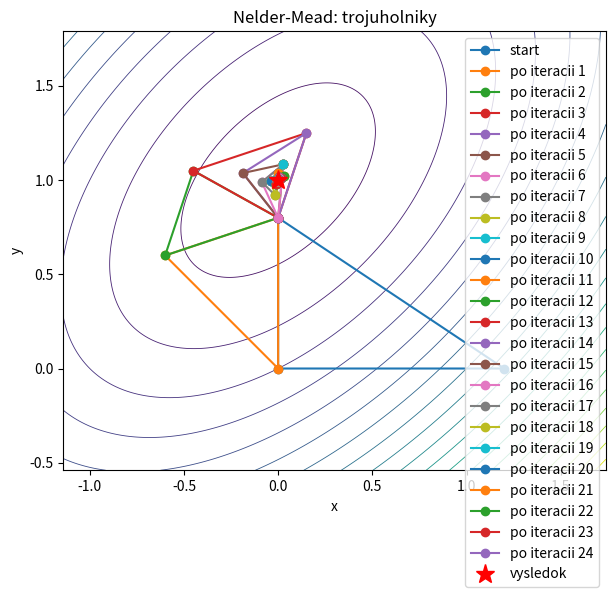

Recreate this plot in Python.
# Nelder-Mead (bez derivacii, len dosadzanie do f)
#   B = najlepsi bod (najmensie f), G = dobry (stredne f), W = najhorsi (najvacsie f)
#   (na cviceni: A = najlepsi, B = dobry, C = najhorsi, x0 = M - vzorce su rovnake)
#
#   M  = (B + G) / 2                stred strany oproti W
#   R  = M + alfa*(M - W)           reflexia     (alfa = 1   ->  R = 2M - W)
#   E  = M + gama*(R - M)           expanzia     (gama = 2   ->  E = 2R - M)
#   C1 = M + rho*(W - M)            kontrakcia   (rho = 0.5  ->  C1 = (W + M)/2)
#   C2 = M + rho*(R - M)            (len prednaska)            C2 = (M + R)/2
#   zmrstenie k B: kazdy bod P -> B + sigma*(P - B)   (sigma = 0.5 -> S = (W+B)/2, M)
#
#   Pripad 1: f(R) < f(B)          -> skusim E: ak f(E) < f(R) beriem E, inak R
#   Pripad 2: f(B) <= f(R) < f(G)  -> beriem R
#   Pripad 3: f(R) >= f(G)         -> kontrakcia C: ak f(C) < f(W) beriem C, inak zmrstenie
#
# STOP: d = najvacsia vzdialenost vrcholu od B < eps  -> vysledok je B
#
# ROVNOST: pri rovnakom f (aj f(R) = f(G) a pod.) plati vzdy ta vetva, kde je '<'
#   nesplnene; pri zoradovani bodov s rovnakym f zostava poradie zo zadania
#   a novy bod je pri rovnosti horsi nez stary.
#
# Spustenie:  python nelder_mead.py   (priklad sa meni v sekcii NASTAVENIA nizsie)
import math
import sympy as sp


# =============================================================================
#  NASTAVENIA - TU ZADAJ PRIKLAD
# =============================================================================
#
#  AKO NAPISAT FUNKCIU (premenne su len x a y):
#
#    co chcem               ako napisem               poznamka
#    ---------------------  ------------------------  ---------------------------
#    x na druhu             x**2                      (ide aj x^2)
#    x na tretiu            x**3
#    x na minus prvu        x**(-1)                   = 1/x
#    krat                   2*x,  x*y,  3*x*y         2x NEJDE, vzdy pis *
#    deleno                 x/2,  1/x
#    zlomok (cislo)         3/4*x,  (1/2)*x**2        zlomok ostane presny (3/4)
#    zlomok (vyraz)         (x + 1)/(y - 2)           CITATEL aj MENOVATEL do ( )
#    zlomok na druhu        ((x + 1)/(y - 2))**2      cely zlomok este raz do ( )
#    zlozeny zlomok         (1/(x + 1))/(1 + 1/y)     kazde poschodie do ( )
#    odmocnina              sqrt(x)                   alebo x**(1/2)
#    tretia odmocnina       cbrt(x)                   alebo x**(1/3), root(x, 3)
#    n-ta odmocnina z x^m   x**(m/n)                  napr. x**(2/3)
#    3. odmocnina zo zap.   real_root(x, 3)           cbrt(-8) by NEdalo -2
#    odmocnina z vyrazu     sqrt(x**2 + y**2)
#    e na x                 exp(x)                    alebo E**x (VELKE E!)
#                                                     e**x NEJDE (male e = premenna)
#    e na vyraz             exp(x**2 + y)
#    2 na x                 2**x
#    prirodzeny logaritmus  log(x)                    alebo ln(x)
#    logaritmus so zakl. 10 log(x, 10)
#    absolutna hodnota      abs(x)
#    sinus, kosinus         sin(x), cos(x), tan(x)    v radianoch
#    pi                     pi
#    desatinne cislo        0.5*x                     BODKA, nie ciarka (0,5 NEJDE)
#    zatvorky               len okruhle ( )           [ ] a { } NEJDU
#
#  PRIKLADY CELYCH FUNKCII:
#    "x**2 + 2*y**2"
#    "x**2 - 4*x + y**2 - y - x*y"
#    "x**4/4 + x**2/2 + y**2/2"
#    "(1 - x)**2 + 100*(y - x**2)**2"          (Rosenbrock)
#    "(x**2 + y - 11)**2 + (x + y**2 - 7)**2"  (Himmelblau)
#    "sqrt(x**2 + 1) + (y - 2)**2"
#    "exp(x**2 + y**2) - 2*x"
#
FUNKCIA = "x**2 + y**2 + x - 2*y - x*y + 2"     # funkcia v uvodzovkach
BODY = [(1.2, 0), (0, 0.8), (0, 0)]   # 3 startovacie body trojuholnika (poradie je jedno)
ALFA = 1                    # reflexia
GAMA = 2                    # expanzia
RHO = 0.5                   # kontrakcia
SIGMA = 0.5                 # zmrstenie
KONTRAKCIA = "prednaska"    # "prednaska" = C1 aj C2, beriem ten s mensim f
                            # "cvicenie"  = len C1 = M + rho*(W - M)
EPS = 1e-3                  # presnost: 1e-3 = 0.001,  1e-4 = 0.0001
MAX_IT = 200                # najviac tolko iteracii
KRESLIT = 200                 # nakresli trojuholniky prvych KRESLIT iteracii (0 = nekreslit)
# =============================================================================


x, y = sp.symbols("x y", real=True)      # real=True: aby abs(x) a odmocniny fungovali


def nacitaj_funkciu(text):
    """Prelozi text na sympy vyraz a skontroluje, ze obsahuje len x a y."""
    try:
        f = sp.sympify(text, locals={"x": x, "y": y})
    except sp.SympifyError:
        raise SystemExit(f"CHYBA: funkciu '{text}' sa neda precitat. Chyba * (2*x) alebo zatvorka?")
    ine = f.free_symbols - {x, y}
    if ine:
        raise SystemExit(f"CHYBA: vo funkcii su nezname premenne {ine}. "
                         f"(e na x sa pise exp(x), nie e**x)")
    return f


def hodnota(vyraz, P):
    """Dosadi bod P = (x, y) do vyrazu a vrati cislo."""
    try:
        v = complex(vyraz.subs({x: P[0], y: P[1]}).evalf(30))
    except TypeError:           # napr. 1/0 -> nekonecno
        raise SystemExit(f"CHYBA: v bode ({P[0]:.4f}, {P[1]:.4f}) sa deli nulou "
                         f"(funkcia tam nie je definovana).")
    if abs(v.imag) > 1e-12:     # napr. sqrt(-1) alebo x**(1/3) pre zaporne x
        raise SystemExit(f"CHYBA: v bode ({P[0]:.4f}, {P[1]:.4f}) funkcia nema realnu hodnotu "
                         f"(odmocnina zo zaporneho cisla?). Skus ine BODY.")
    return v.real


# --- pocitanie s bodmi po suradniciach (x zvlast, y zvlast) -------------------
def rozdiel(P, Q):
    """P - Q  (sipka od Q k P)"""
    return (P[0] - Q[0], P[1] - Q[1])


def posun(P, k, smer):
    """P + k*smer  (zacnem v P a prejdem k-krat sipku smer)"""
    return (P[0] + k * smer[0], P[1] + k * smer[1])


def txt(P):
    return f"({P[0]:.6f}, {P[1]:.6f})"


def mensie(a, b):
    """a < b, ale cisla, ktore sa lisia len zaokruhlenim (napr. 1.0000000000000002 a 1),
    berie ako ROVNAKE. Inak by 0.1 + 0.2 != 0.3 zmenilo pripad oproti papieru."""
    return a < b - 1e-12 * max(1.0, abs(a), abs(b))


def zorad(body):
    """Zoradi body podla f (B, G, W). Pri ROVNAKOM f zostava povodne poradie:
    na zaciatku poradie zo zadania, novy bod je pri rovnosti horsi nez stary."""
    vysledok = []
    for p in body:
        i = len(vysledok)
        while i > 0 and mensie(p[1], vysledok[i - 1][1]):
            i -= 1
        vysledok.insert(i, p)
    return vysledok


def main():
    f = nacitaj_funkciu(FUNKCIA)
    print("f(x, y) =")
    print(sp.pretty(f))                         # skontroluj, ci to sedi so zadanim!
    print(f"\nalfa = {ALFA}, gama = {GAMA}, rho = {RHO}, sigma = {SIGMA}, kontrakcia: {KONTRAKCIA}")
    if KONTRAKCIA not in ("cvicenie", "prednaska"):
        raise SystemExit('CHYBA: KONTRAKCIA musi byt "cvicenie" alebo "prednaska".')

    # body ukladam spolu s hodnotou f:  [(bod, f(bod)), ...]
    body = [((float(P[0]), float(P[1])), hodnota(f, P)) for P in BODY]
    trojuholniky = []                           # na kreslenie
    historia = []                               # vysledky iteracii (na porovnanie)

    for k in range(MAX_IT):
        # 1. zoradenie podla f: B (najlepsi), G (dobry), W (najhorsi)
        body = zorad(body)
        (B, fB), (G, fG), (W, fW) = body
        trojuholniky.append((B, G, W))

        # STOP: najvacsia vzdialenost vrcholu od B
        d = max(math.dist(B, G), math.dist(B, W))
        if d < EPS:
            stop = f"d = {d:.2e} < eps po {k} iteraciach"
            break

        print(f"\n--- iteracia {k + 1} ---")
        print(f"  B = {txt(B)},  f(B) = {fB:.6f}")
        print(f"  G = {txt(G)},  f(G) = {fG:.6f}")
        print(f"  W = {txt(W)},  f(W) = {fW:.6f}")
        print(f"  d = {d:.6f}  (>= eps -> pokracujem)")

        # 2. stred a reflexia
        M = ((B[0] + G[0]) / 2, (B[1] + G[1]) / 2)
        R = posun(M, ALFA, rozdiel(M, W))       # R = M + alfa*(M - W)
        fR = hodnota(f, R)
        print(f"  M = {txt(M)}")
        print(f"  R = {txt(R)},  f(R) = {fR:.6f}")

        # 3. rozhodnutie podla f(R)
        if mensie(fR, fB):
            # Pripad 1: R je lepsi nez najlepsi -> skusim ist este dalej
            E = posun(M, GAMA, rozdiel(R, M))   # E = M + gama*(R - M)
            fE = hodnota(f, E)
            print(f"  pripad 1: f(R) < f(B) -> expanzia E = {txt(E)},  f(E) = {fE:.6f}")
            if mensie(fE, fR):
                body[2], krok = (E, fE), "expanzia E"
                print("  f(E) < f(R) -> W nahradim bodom E")
            else:
                body[2], krok = (R, fR), "reflexia R (E nepomohol)"
                print("  f(E) >= f(R) -> W nahradim bodom R")

        elif mensie(fR, fG):
            # Pripad 2: R je slusny -> beriem R
            body[2], krok = (R, fR), "reflexia R"
            print("  pripad 2: f(B) <= f(R) < f(G) -> W nahradim bodom R")

        else:
            # Pripad 3: R nepomohol -> kontrakcia
            C1 = posun(M, RHO, rozdiel(W, M))   # C1 = M + rho*(W - M)
            fC1 = hodnota(f, C1)
            print(f"  pripad 3: f(R) >= f(G) -> kontrakcia")
            print(f"  C1 = {txt(C1)},  f(C1) = {fC1:.6f}")
            C, fC, meno = C1, fC1, "C1"
            if KONTRAKCIA == "prednaska":
                C2 = posun(M, RHO, rozdiel(R, M))   # C2 = M + rho*(R - M)
                fC2 = hodnota(f, C2)
                print(f"  C2 = {txt(C2)},  f(C2) = {fC2:.6f}")
                if mensie(fC2, fC1):            # pri rovnosti necham C1
                    C, fC, meno = C2, fC2, "C2"
                print(f"  lepsi je {meno}")

            if mensie(fC, fW):
                body[2], krok = (C, fC), f"kontrakcia {meno}"
                print(f"  f({meno}) < f(W) -> W nahradim bodom {meno}")
            else:
                # zmrstenie: G a W sa posunu do polovice k B
                S = posun(B, SIGMA, rozdiel(W, B))       # S = B + sigma*(W - B)
                M2 = posun(B, SIGMA, rozdiel(G, B))      # pri sigma = 0.5 je to M
                body = [(B, fB), (M2, hodnota(f, M2)), (S, hodnota(f, S))]
                krok = "zmrstenie"
                print(f"  f({meno}) >= f(W) -> zmrstenie k B: S = {txt(S)}, M = {txt(M2)}")

        print(f"  novy trojuholnik: {txt(body[0][0])}, {txt(body[1][0])}, {txt(body[2][0])}")
        historia.append({"B": B, "G": G, "W": W, "M": M, "R": R, "fR": fR, "krok": krok,
                         "trojuholnik": [p[0] for p in body]})
    else:
        body = zorad(body)
        k = MAX_IT
        stop = f"dosiahnuty MAX_IT = {MAX_IT} (este nie je v minime)"

    B, fB = body[0]
    print(f"\nSTOP: {stop}")
    print(f"\nVYSLEDOK: minimum v {txt(B)},  f = {fB:.6f}")

    if KRESLIT > 0:
        nakresli(f, trojuholniky[:KRESLIT + 1], B)
    return {"bod": B, "f": fB, "iteracie": k, "stop": stop, "historia": historia}


def nakresli(f, trojuholniky, B):
    """Vrstevnice funkcie a trojuholniky prvych iteracii (ako na papieri)."""
    import numpy as np
    import matplotlib.pyplot as plt

    vsetky = [P for t in trojuholniky for P in t] + [B]
    xs, ys = [P[0] for P in vsetky], [P[1] for P in vsetky]
    okraj = 0.3 * max(max(xs) - min(xs), max(ys) - min(ys), 1)
    X, Y = np.meshgrid(np.linspace(min(xs) - okraj, max(xs) + okraj, 200),
                       np.linspace(min(ys) - okraj, max(ys) + okraj, 200))
    Z = sp.lambdify((x, y), f, "numpy")(X, Y) * np.ones_like(X)

    fig, ax = plt.subplots(figsize=(7, 6))
    ax.contour(X, Y, Z, levels=25, cmap="viridis", linewidths=0.6)
    for i, (P1, P2, P3) in enumerate(trojuholniky):
        tx, ty = [P1[0], P2[0], P3[0], P1[0]], [P1[1], P2[1], P3[1], P1[1]]
        ax.plot(tx, ty, "-o", label=f"po iteracii {i}" if i else "start")
    ax.plot(*B, "r*", markersize=14, label="vysledok")
    ax.set_aspect("equal")
    ax.set_xlabel("x")
    ax.set_ylabel("y")
    ax.legend()
    ax.set_title("Nelder-Mead: trojuholniky")
    fig.savefig("nelder_mead_trojuholniky.png", dpi=130)
    print("obrazok ulozeny: nelder_mead_trojuholniky.png")
    plt.show()


if __name__ == "__main__":
    main()
